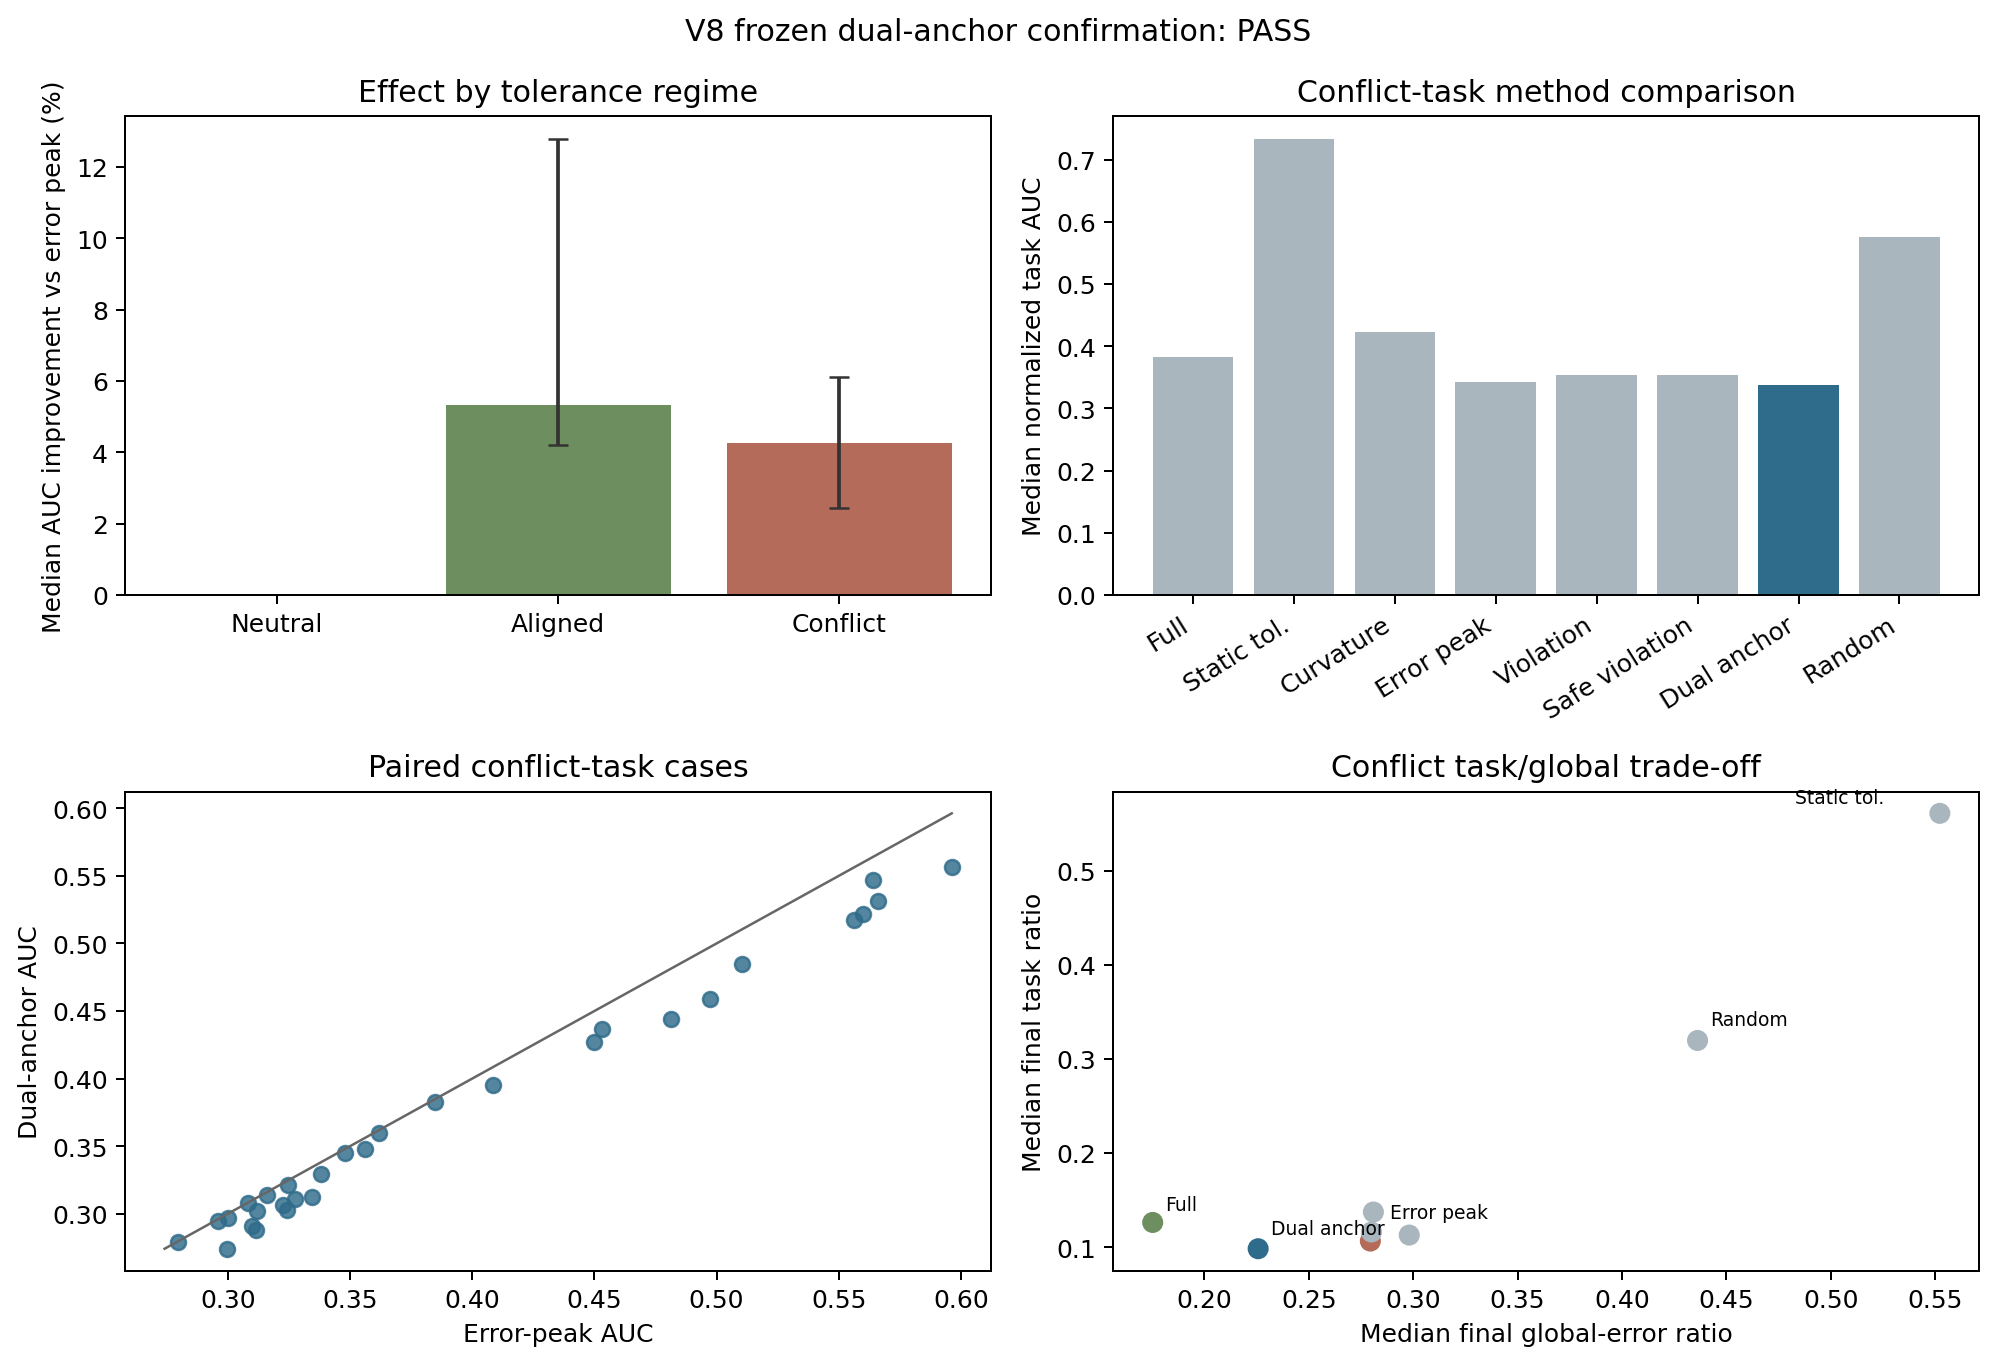

The table this chart was drawn from, first rows:
scope, method, runs, median_task_auc, median_final_task_ratio, median_final_violation_rate, median_final_global_ratio, median_rejected_trials, success_rate
all, full_trajectory, 90, 0.3956, 0.15, 0.0, 0.1752, 0.0, 1.0
all, static_tolerance, 90, 0.4943, 0.2743, 0.1667, 0.3843, 0.0, 1.0
all, curvature_zones, 90, 0.382, 0.121, 0.0, 0.2839, 0.0, 1.0
all, error_peak_dynamic, 90, 0.3442, 0.1096, 0.0, 0.2632, 0.0, 1.0
all, violation_dynamic, 90, 0.3416, 0.1068, 0.0, 0.2662, 0.0, 1.0
all, violation_safe, 90, 0.3416, 0.1068, 0.0, 0.2663, 0.0, 1.0
all, dual_anchor_dynamic, 90, 0.3297, 0.09739, 0.0, 0.2316, 0.0, 1.0
all, random_zones, 90, 0.5294, 0.2877, 0.1667, 0.3305, 0.0, 1.0
neutral, full_trajectory, 30, 0.4014, 0.1547, 0.0, 0.1752, 0.0, 1.0
neutral, static_tolerance, 30, 0.4272, 0.2743, 0.1667, 0.315, 0.0, 1.0
neutral, curvature_zones, 30, 0.3396, 0.0859, 0.0, 0.2325, 0.0, 1.0
neutral, error_peak_dynamic, 30, 0.3328, 0.09923, 0.0, 0.2164, 0.0, 1.0
neutral, violation_dynamic, 30, 0.3328, 0.1009, 0.0, 0.2271, 0.0, 1.0
neutral, violation_safe, 30, 0.3328, 0.1009, 0.0, 0.2271, 0.0, 1.0
neutral, dual_anchor_dynamic, 30, 0.3328, 0.09923, 0.0, 0.2186, 0.0, 1.0
neutral, random_zones, 30, 0.4593, 0.2588, 0.1667, 0.2619, 0.0, 1.0
demand_aligned, full_trajectory, 30, 0.3974, 0.1526, 0.08333, 0.1752, 0.0, 1.0
demand_aligned, static_tolerance, 30, 0.3324, 0.09746, 0.0, 0.463, 0.0, 1.0
demand_aligned, curvature_zones, 30, 0.3935, 0.1191, 0.0, 0.4377, 0.0, 1.0
demand_aligned, error_peak_dynamic, 30, 0.3676, 0.1462, 0.0, 0.3681, 0.0, 1.0
demand_aligned, violation_dynamic, 30, 0.3381, 0.09757, 0.0, 0.3585, 0.0, 1.0
demand_aligned, violation_safe, 30, 0.3381, 0.09757, 0.0, 0.3857, 0.0, 1.0
demand_aligned, dual_anchor_dynamic, 30, 0.3284, 0.09251, 0.0, 0.2476, 0.0, 1.0
demand_aligned, random_zones, 30, 0.4967, 0.3386, 0.3333, 0.4291, 0.0, 1.0
demand_conflict, full_trajectory, 30, 0.3834, 0.1262, 0.0, 0.1752, 0.0, 1.0
demand_conflict, static_tolerance, 30, 0.7337, 0.561, 0.3333, 0.5523, 0.0, 1.0
demand_conflict, curvature_zones, 30, 0.4226, 0.1373, 0.0, 0.2809, 0.0, 1.0
demand_conflict, error_peak_dynamic, 30, 0.3432, 0.1065, 0.0, 0.2795, 0.0, 1.0
demand_conflict, violation_dynamic, 30, 0.353, 0.1161, 0.0, 0.28, 0.0, 1.0
demand_conflict, violation_safe, 30, 0.353, 0.1128, 0.0, 0.2981, 0.0, 1.0
demand_conflict, dual_anchor_dynamic, 30, 0.3373, 0.09831, 0.0, 0.2257, 0.0, 1.0
demand_conflict, random_zones, 30, 0.5753, 0.3196, 0.1667, 0.4362, 0.0, 1.0
